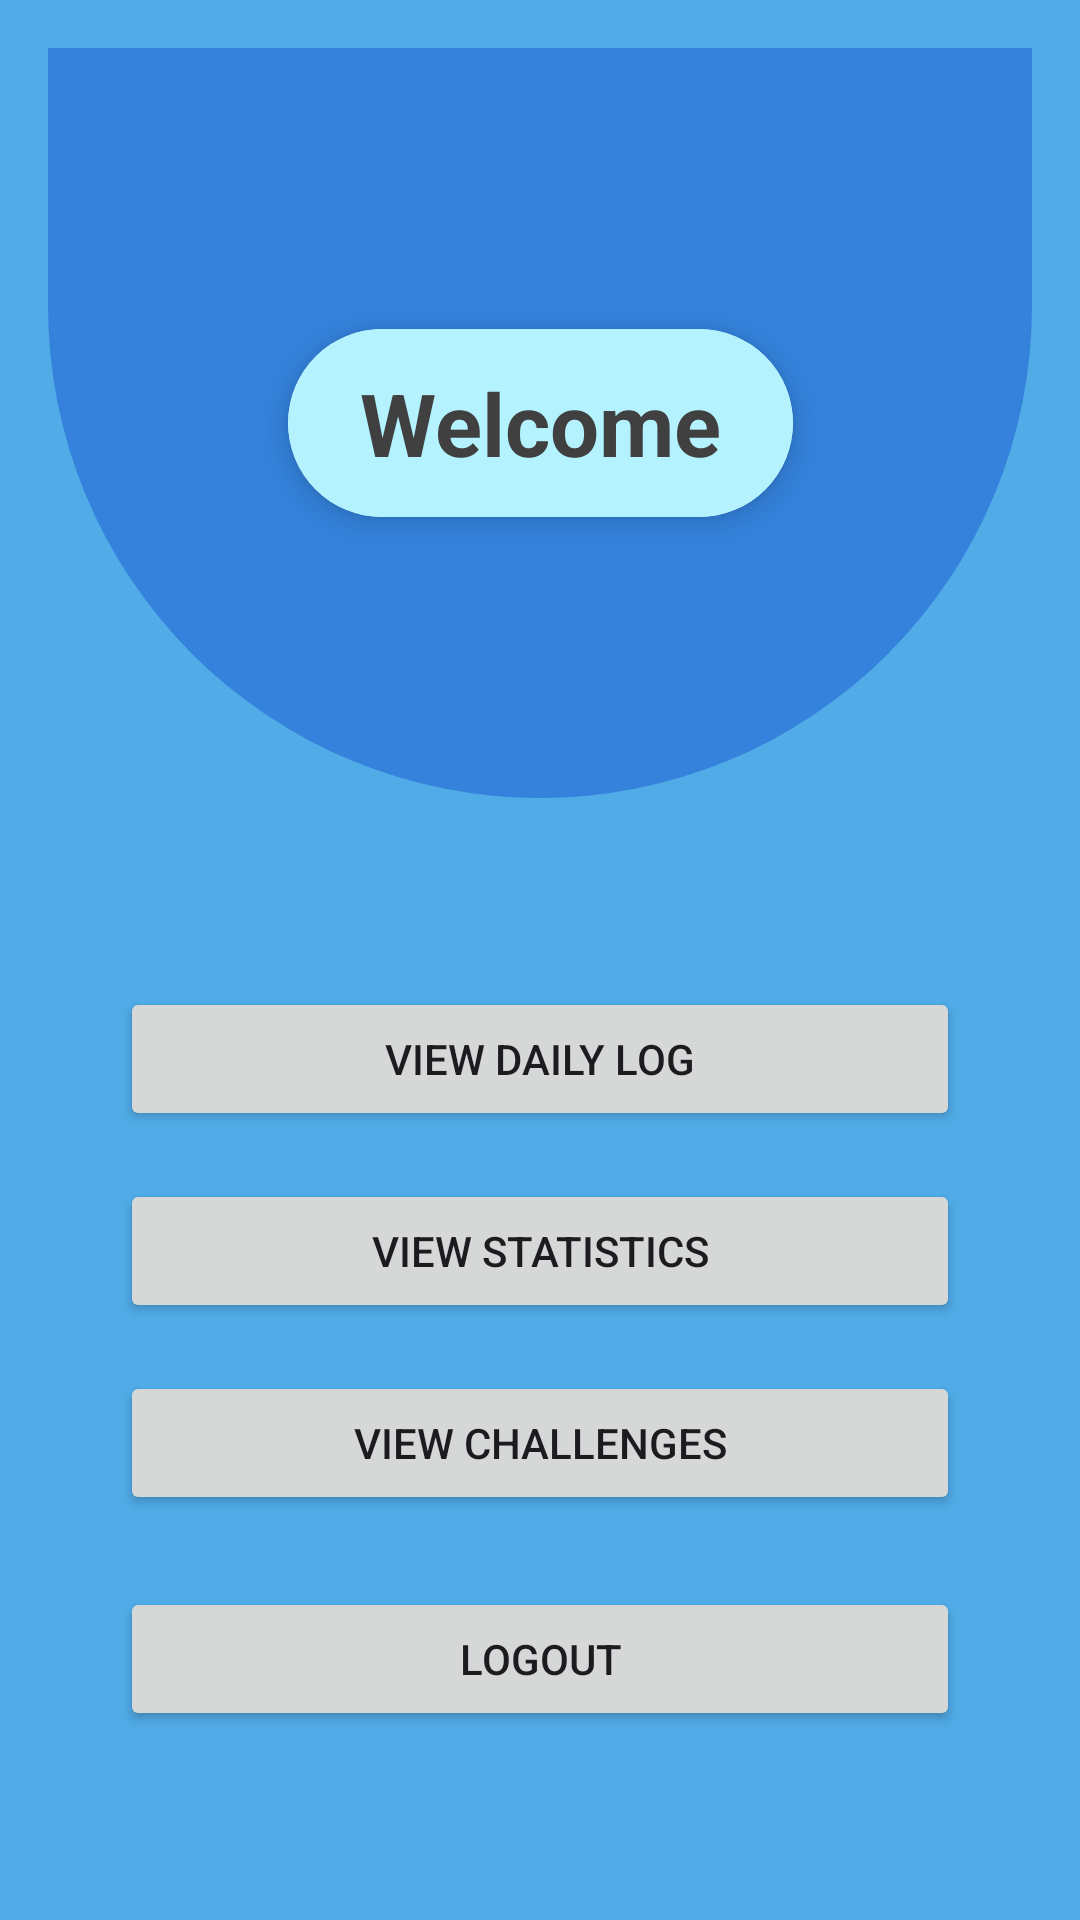

Reconstruct the res/layout file that produces this screen, plus the resources it refers to.
<!-- AndroidManifest.xml: application theme Theme.Project02Group09MohammedDikshaFidel -->
<!-- res/layout/activity_landing_page.xml -->
<?xml version="1.0" encoding="utf-8"?>
<androidx.constraintlayout.widget.ConstraintLayout xmlns:android="http://schemas.android.com/apk/res/android"
    xmlns:app="http://schemas.android.com/apk/res-auto"
    xmlns:tools="http://schemas.android.com/tools"
    android:layout_width="match_parent"
    android:layout_height="match_parent"
    android:background="@color/DARK_TEAL_BACKGROUND"
    android:padding="16dp"
    tools:context=".LandingPageActivity">

    <View
        android:id="@+id/headerBackground"
        android:layout_width="0dp"
        android:layout_height="250dp"
        android:background="@drawable/semicircle_header"
        app:layout_constraintEnd_toEndOf="parent"
        app:layout_constraintStart_toStartOf="parent"
        app:layout_constraintTop_toTopOf="parent" />

    <androidx.cardview.widget.CardView
        android:id="@+id/cardWelcome"
        android:layout_width="wrap_content"
        android:layout_height="wrap_content"
        app:cardCornerRadius="50dp"
        app:cardElevation="6dp"
        app:layout_constraintBottom_toBottomOf="@id/headerBackground"
        app:layout_constraintEnd_toEndOf="parent"
        app:layout_constraintStart_toStartOf="parent"
        app:layout_constraintTop_toTopOf="@id/headerBackground"
        app:layout_constraintVertical_bias="0.5">

        <TextView
            android:id="@+id/tvWelcome"
            android:layout_width="wrap_content"
            android:layout_height="wrap_content"
            android:background="@color/LIGHT_BLUE_PRIMARY"
            android:paddingHorizontal="24dp"
            android:paddingVertical="12dp"
            android:text="@string/welcome_message"
            android:textColor="@color/text_dark_contrast"
            android:textSize="29sp"
            android:textStyle="bold" />
    </androidx.cardview.widget.CardView>

    <Button
        android:id="@+id/btnAdmin"
        android:layout_width="0dp"
        android:layout_height="wrap_content"
        android:layout_marginStart="24dp"
        android:layout_marginTop="48dp"
        android:layout_marginEnd="24dp"
        android:text="@string/open_admin_manager"
        android:visibility="gone"
        app:layout_constraintBottom_toTopOf="@id/btnDailyLog"
        app:layout_constraintEnd_toEndOf="parent"
        app:layout_constraintStart_toStartOf="parent"
        app:layout_constraintTop_toBottomOf="@id/headerBackground"
        app:layout_constraintVertical_chainStyle="packed" />

    <Button
        android:id="@+id/btnDailyLog"
        android:layout_width="0dp"
        android:layout_height="wrap_content"
        android:layout_marginStart="24dp"
        android:layout_marginTop="16dp"
        android:layout_marginEnd="24dp"
        android:text="@string/view_daily_log"
        app:layout_constraintBottom_toTopOf="@id/btnStats"
        app:layout_constraintEnd_toEndOf="parent"
        app:layout_constraintStart_toStartOf="parent"
        app:layout_constraintTop_toBottomOf="@id/btnAdmin"
        tools:ignore="VisualLintButtonSize" />

    <Button
        android:id="@+id/btnStats"
        android:layout_width="0dp"
        android:layout_height="wrap_content"
        android:layout_marginStart="24dp"
        android:layout_marginTop="16dp"
        android:layout_marginEnd="24dp"
        android:text="@string/view_statistics"
        app:layout_constraintBottom_toTopOf="@id/btnChallenges"
        app:layout_constraintEnd_toEndOf="parent"
        app:layout_constraintStart_toStartOf="parent"
        app:layout_constraintTop_toBottomOf="@id/btnDailyLog"
        tools:ignore="VisualLintButtonSize" />

    <Button
        android:id="@+id/btnChallenges"
        android:layout_width="0dp"
        android:layout_height="wrap_content"
        android:layout_marginStart="24dp"
        android:layout_marginTop="16dp"
        android:layout_marginEnd="24dp"
        android:text="@string/view_challenges1"
        app:layout_constraintBottom_toTopOf="@id/btnLogout"
        app:layout_constraintEnd_toEndOf="parent"
        app:layout_constraintStart_toStartOf="parent"
        app:layout_constraintTop_toBottomOf="@id/btnStats"
        tools:ignore="VisualLintButtonSize" />

    <Button
        android:id="@+id/btnLogout"
        android:layout_width="0dp"
        android:layout_height="wrap_content"
        android:layout_marginStart="24dp"
        android:layout_marginTop="24dp"
        android:layout_marginEnd="24dp"
        android:text="@string/logout"
        app:layout_constraintBottom_toBottomOf="parent"
        app:layout_constraintEnd_toEndOf="parent"
        app:layout_constraintStart_toStartOf="parent"
        app:layout_constraintTop_toBottomOf="@id/btnChallenges"
        tools:ignore="VisualLintButtonSize" />

</androidx.constraintlayout.widget.ConstraintLayout>
<!-- resources referenced by this layout -->
<resources>
  <color name="DARK_TEAL_BACKGROUND">#50ABE7</color>
  <color name="LIGHT_BLUE_PRIMARY">#B4F2FF</color>
  <color name="text_dark_contrast">#404040</color>
  <!-- drawable semicircle_header (drawable) -->
  <?xml version="1.0" encoding="utf-8"?>
  <layer-list xmlns:android="http://schemas.android.com/apk/res/android">
      <item>
          <shape android:shape="rectangle">
              <solid android:color="@color/purple" />
  
              <corners
                  android:bottomLeftRadius="250dp"
                  android:bottomRightRadius="250dp" />
          </shape>
      </item>
  </layer-list>
  <string name="logout">Logout</string>
  <string name="open_admin_manager">Open Admin Manager</string>
  <string name="view_challenges1">View Challenges</string>
  <string name="view_daily_log">View Daily Log</string>
  <string name="view_statistics">View Statistics</string>
  <string name="welcome_message">Welcome</string>
  <style name="Theme.Project02Group09MohammedDikshaFidel" parent="Theme.Material3.DayNight.NoActionBar">
  
          <item name="colorPrimary">@color/LIGHT_BLUE_PRIMARY</item>
          <item name="android:colorBackground">@color/DARK_TEAL_BACKGROUND</item>
          <item name="colorOnPrimary">@color/text_dark_contrast</item>
  
      </style>
  <color name="purple">#3482DC</color>
</resources>
